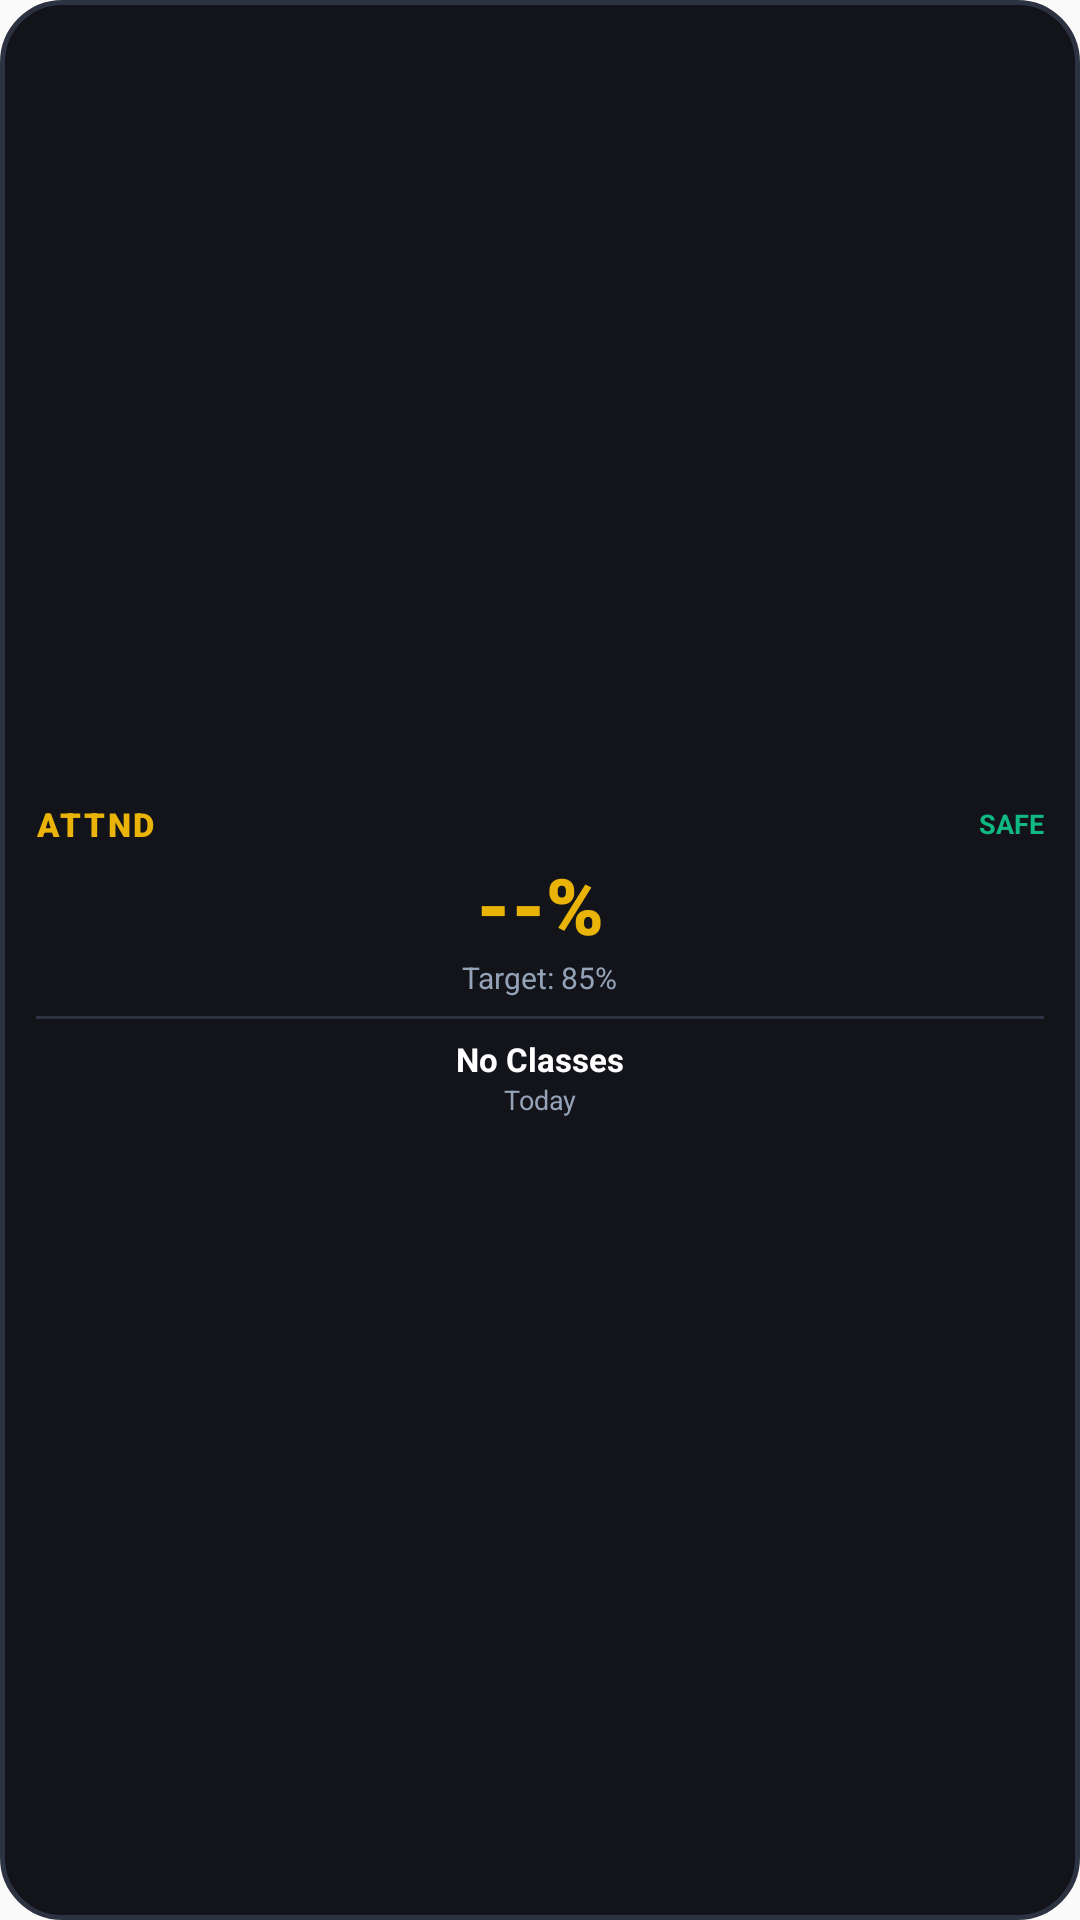

Write the Android layout XML for this screen, with the resource values it uses.
<!-- AndroidManifest.xml: application theme AppTheme -->
<!-- res/layout/widget_small.xml -->
<?xml version="1.0" encoding="utf-8"?>
<LinearLayout xmlns:android="http://schemas.android.com/apk/res/android"
    android:id="@+id/widget_small_root"
    android:layout_width="match_parent"
    android:layout_height="match_parent"
    android:background="@drawable/widget_background"
    android:orientation="vertical"
    android:padding="12dp"
    android:gravity="center">

    
    <LinearLayout
        android:layout_width="match_parent"
        android:layout_height="wrap_content"
        android:orientation="horizontal"
        android:gravity="center_vertical">

        <TextView
            android:layout_width="0dp"
            android:layout_height="wrap_content"
            android:layout_weight="1"
            android:text="ATTND"
            android:textColor="@color/widget_gold"
            android:textSize="11sp"
            android:textStyle="bold"
            android:fontFamily="sans-serif-black"
            android:letterSpacing="0.08" />

        <TextView
            android:id="@+id/widget_small_status_badge"
            android:layout_width="wrap_content"
            android:layout_height="wrap_content"
            android:text="SAFE"
            android:textColor="@color/widget_emerald"
            android:textSize="9sp"
            android:textStyle="bold" />
    </LinearLayout>

    
    <TextView
        android:id="@+id/widget_small_percentage"
        android:layout_width="wrap_content"
        android:layout_height="wrap_content"
        android:layout_marginTop="2dp"
        android:text="--%"
        android:textColor="@color/widget_gold"
        android:textSize="26sp"
        android:textStyle="bold"
        android:fontFamily="sans-serif-black" />

    <TextView
        android:id="@+id/widget_small_stats_sub"
        android:layout_width="wrap_content"
        android:layout_height="wrap_content"
        android:text="Target: 85%"
        android:textColor="@color/widget_text_secondary"
        android:textSize="10sp" />

    
    <ImageView
        android:layout_width="match_parent"
        android:layout_height="1dp"
        android:layout_marginTop="6dp"
        android:layout_marginBottom="6dp"
        android:background="@color/widget_border"
        android:contentDescription="@null" />

    
    <TextView
        android:id="@+id/widget_small_class_label"
        android:layout_width="match_parent"
        android:layout_height="wrap_content"
        android:text="No Classes"
        android:textColor="@color/widget_text_primary"
        android:textSize="11sp"
        android:textStyle="bold"
        android:maxLines="1"
        android:ellipsize="end"
        android:gravity="center" />

    <TextView
        android:id="@+id/widget_small_class_time"
        android:layout_width="match_parent"
        android:layout_height="wrap_content"
        android:text="Today"
        android:textColor="@color/widget_text_secondary"
        android:textSize="9sp"
        android:maxLines="1"
        android:gravity="center" />

</LinearLayout>
<!-- resources referenced by this layout -->
<resources>
  <color name="widget_border">#2d3242</color>
  <color name="widget_emerald">#10b981</color>
  <color name="widget_gold">#eab308</color>
  <color name="widget_text_primary">#ffffff</color>
  <color name="widget_text_secondary">#94a3b8</color>
  <!-- drawable widget_background (drawable) -->
  <?xml version="1.0" encoding="utf-8"?>
  <shape xmlns:android="http://schemas.android.com/apk/res/android"
      android:shape="rectangle">
      <solid android:color="@color/widget_bg" />
      <stroke android:width="1.5dp" android:color="@color/widget_border" />
      <corners android:radius="20dp" />
  </shape>
  <style name="AppTheme" parent="Theme.AppCompat.Light.DarkActionBar">
          
          <item name="colorPrimary">@color/colorPrimary</item>
          <item name="colorPrimaryDark">@color/colorPrimaryDark</item>
          <item name="colorAccent">@color/colorAccent</item>
      </style>
  <color name="widget_bg">#12141a</color>
  <!-- not gathered from this repository: default colours our renderer supplied (Android Studio template values) -->
  <color name="colorPrimary">#FF6200EE</color>
  <color name="colorPrimaryDark">#FF3700B3</color>
  <color name="colorAccent">#FF03DAC5</color>
</resources>
